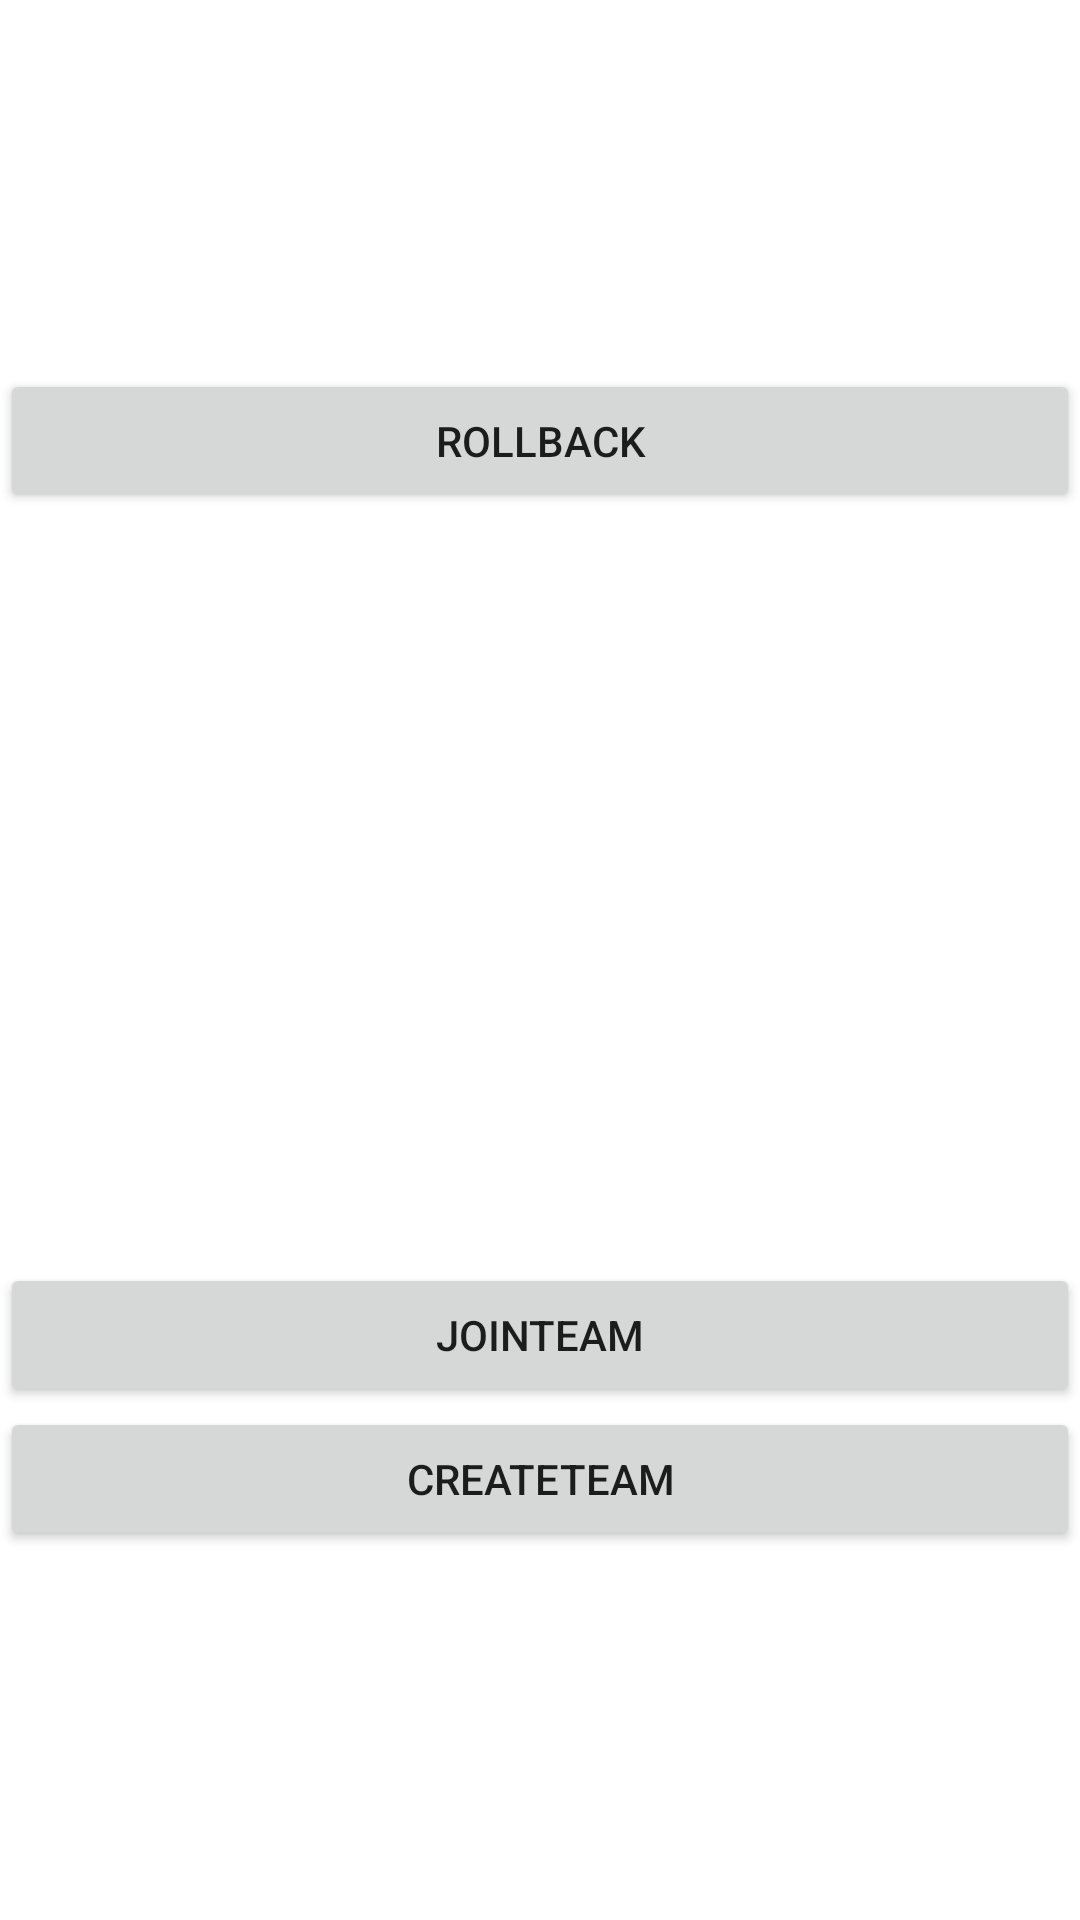

This screen was rendered from an Android layout file. Write that file and the resources it references.
<!-- AndroidManifest.xml: application theme Theme.Mrp_initial_path -->
<!-- res/layout/slide_2.xml -->
<?xml version="1.0" encoding="utf-8"?>
<LinearLayout xmlns:android="http://schemas.android.com/apk/res/android"
    android:orientation="vertical"
    android:gravity="center"
    android:layout_width="match_parent"
    android:layout_height="match_parent">

    <Button
        android:id="@+id/button3"
        android:layout_width="match_parent"
        android:layout_height="wrap_content"
        android:text="rollback" />

    <ImageView
        android:layout_width="250dp"
        android:layout_height="250dp"
        android:layout_gravity="center"
        android:fitsSystemWindows="true"/>

    <Button
        android:id="@+id/button"
        android:layout_width="match_parent"
        android:layout_height="wrap_content"
        android:text="JoinTeam" />

    <Button
        android:id="@+id/button2"
        android:layout_width="match_parent"
        android:layout_height="wrap_content"
        android:text="CreateTeam" />

</LinearLayout>
<!-- resources referenced by this layout -->
<resources>
  <style name="Theme.Mrp_initial_path" parent="Theme.MaterialComponents.DayNight.DarkActionBar">
          
          <item name="colorPrimary">@color/purple_500</item>
          <item name="colorPrimaryVariant">@color/purple_700</item>
          <item name="colorOnPrimary">@color/white</item>
          
          <item name="colorSecondary">@color/teal_200</item>
          <item name="colorSecondaryVariant">@color/teal_700</item>
          <item name="colorOnSecondary">@color/black</item>
          
          <item name="android:statusBarColor" tools:targetApi="l">?attr/colorPrimaryVariant</item>
          
      </style>
  <!-- not gathered from this repository: default colours our renderer supplied (Android Studio template values) -->
  <color name="purple_500">#FF6200EE</color>
  <color name="purple_700">#FF3700B3</color>
  <color name="teal_200">#FF03DAC5</color>
  <color name="teal_700">#FF018786</color>
  <color name="black">#FF000000</color>
  <color name="white">#FFFFFFFF</color>
</resources>
